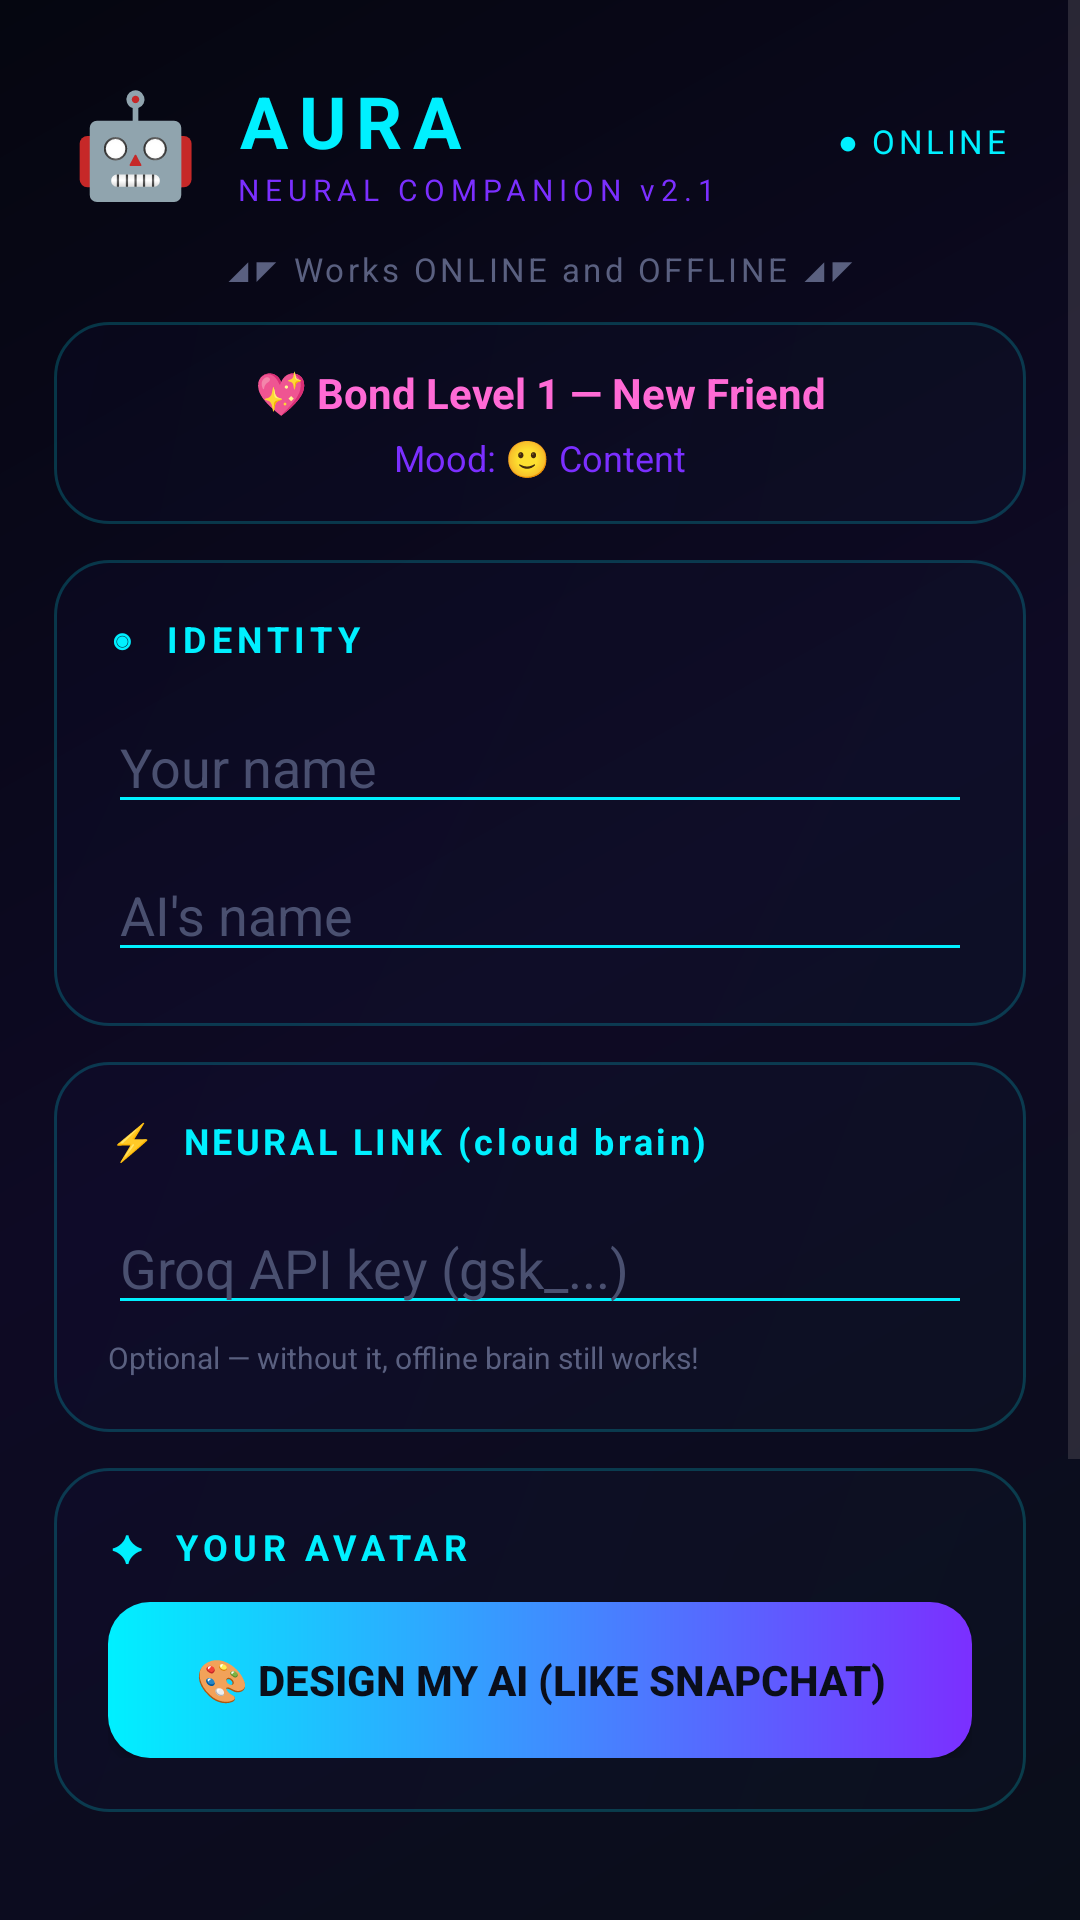

This screen was rendered from an Android layout file. Write that file and the resources it references.
<!-- AndroidManifest.xml: application theme Theme.AICompanion -->
<!-- res/layout/activity_main.xml -->
<?xml version="1.0" encoding="utf-8"?>
<ScrollView xmlns:android="http://schemas.android.com/apk/res/android"
    android:layout_width="match_parent"
    android:layout_height="match_parent"
    android:background="@drawable/space_bg"
    android:fillViewport="true">

    <LinearLayout
        android:layout_width="match_parent"
        android:layout_height="wrap_content"
        android:orientation="vertical"
        android:padding="18dp">

        
        <LinearLayout
            android:layout_width="match_parent"
            android:layout_height="wrap_content"
            android:orientation="horizontal"
            android:gravity="center_vertical"
            android:padding="6dp"
            android:layout_marginBottom="6dp">
            <TextView
                android:layout_width="wrap_content"
                android:layout_height="wrap_content"
                android:text="🤖"
                android:textSize="34sp" />
            <LinearLayout
                android:layout_width="0dp"
                android:layout_height="wrap_content"
                android:layout_weight="1"
                android:orientation="vertical"
                android:paddingStart="12dp"
                android:paddingEnd="0dp">
                <TextView
                    android:id="@+id/headerName"
                    android:layout_width="wrap_content"
                    android:layout_height="wrap_content"
                    android:text="AURA"
                    android:textColor="#00F0FF"
                    android:textSize="24sp"
                    android:textStyle="bold"
                    android:letterSpacing="0.15" />
                <TextView
                    android:layout_width="wrap_content"
                    android:layout_height="wrap_content"
                    android:text="NEURAL COMPANION v2.1"
                    android:textColor="#7B2FFF"
                    android:textSize="10sp"
                    android:letterSpacing="0.2" />
            </LinearLayout>
            <TextView
                android:layout_width="wrap_content"
                android:layout_height="wrap_content"
                android:text="● ONLINE"
                android:textColor="#00F0FF"
                android:textSize="11sp"
                android:letterSpacing="0.1" />
        </LinearLayout>

        <TextView
            android:layout_width="match_parent"
            android:layout_height="wrap_content"
            android:text="◢◤ Works ONLINE and OFFLINE ◢◤"
            android:textColor="#5A6080"
            android:textSize="11sp"
            android:gravity="center"
            android:letterSpacing="0.1"
            android:layout_marginBottom="10dp" />

        
        <LinearLayout
            android:layout_width="match_parent"
            android:layout_height="wrap_content"
            android:orientation="vertical"
            android:background="@drawable/card_bg"
            android:padding="14dp"
            android:layout_marginBottom="12dp">
            <TextView
                android:id="@+id/bondText"
                android:layout_width="match_parent" android:layout_height="wrap_content"
                android:text="💖 Bond Level 1 — New Friend"
                android:textColor="#FF6AD5" android:textSize="14sp" android:textStyle="bold"
                android:gravity="center" />
            <TextView
                android:id="@+id/moodText"
                android:layout_width="match_parent" android:layout_height="wrap_content"
                android:text="Mood: 🙂 Content"
                android:textColor="#7B2FFF" android:textSize="12sp"
                android:gravity="center" android:layout_marginTop="4dp" />
        </LinearLayout>

        
        <LinearLayout
            android:layout_width="match_parent"
            android:layout_height="wrap_content"
            android:orientation="vertical"
            android:background="@drawable/card_bg"
            android:padding="18dp"
            android:layout_marginBottom="12dp">
            <TextView
                android:layout_width="wrap_content" android:layout_height="wrap_content"
                android:text="◉  IDENTITY" android:textColor="#00F0FF"
                android:textSize="12sp" android:textStyle="bold"
                android:letterSpacing="0.15" android:layout_marginBottom="12dp" />
            <EditText android:id="@+id/nameInput"
                android:layout_width="match_parent" android:layout_height="wrap_content"
                android:hint="Your name" android:textColor="#E0F7FF" android:textColorHint="#4A5070"
                android:backgroundTint="#00F0FF" android:inputType="textPersonName"
                android:layout_marginBottom="8dp" />
            <EditText android:id="@+id/aiNameInput"
                android:layout_width="match_parent" android:layout_height="wrap_content"
                android:hint="AI's name" android:textColor="#E0F7FF" android:textColorHint="#4A5070"
                android:backgroundTint="#00F0FF" android:inputType="textPersonName" />
        </LinearLayout>

        
        <LinearLayout
            android:layout_width="match_parent"
            android:layout_height="wrap_content"
            android:orientation="vertical"
            android:background="@drawable/card_bg"
            android:padding="18dp"
            android:layout_marginBottom="12dp">
            <TextView
                android:layout_width="wrap_content" android:layout_height="wrap_content"
                android:text="⚡  NEURAL LINK (cloud brain)" android:textColor="#00F0FF"
                android:textSize="12sp" android:textStyle="bold"
                android:letterSpacing="0.1" android:layout_marginBottom="12dp" />
            <EditText android:id="@+id/keyInput"
                android:layout_width="match_parent" android:layout_height="wrap_content"
                android:hint="Groq API key (gsk_...)" android:textColor="#E0F7FF" android:textColorHint="#4A5070"
                android:backgroundTint="#00F0FF" android:inputType="text" />
            <TextView
                android:layout_width="wrap_content" android:layout_height="wrap_content"
                android:text="Optional — without it, offline brain still works!"
                android:textColor="#5A6080" android:textSize="10sp" android:layout_marginTop="4dp" />
        </LinearLayout>

        
        <LinearLayout
            android:layout_width="match_parent"
            android:layout_height="wrap_content"
            android:orientation="vertical"
            android:background="@drawable/card_bg"
            android:padding="18dp"
            android:layout_marginBottom="12dp">
            <TextView
                android:layout_width="wrap_content" android:layout_height="wrap_content"
                android:text="✦  YOUR AVATAR" android:textColor="#00F0FF"
                android:textSize="12sp" android:textStyle="bold"
                android:letterSpacing="0.15" android:layout_marginBottom="10dp" />
            <Button android:id="@+id/customizeBtn"
                android:layout_width="match_parent" android:layout_height="52dp"
                android:text="🎨 DESIGN MY AI (like Snapchat)"
                android:background="@drawable/neon_button" android:textColor="#0A0E1A"
                android:textStyle="bold" android:textSize="14sp" />
        </LinearLayout>

        
        <TextView android:id="@+id/statusText"
            android:layout_width="match_parent" android:layout_height="wrap_content"
            android:text="" android:textColor="#FFB800" android:textSize="12sp"
            android:gravity="center" android:layout_marginVertical="6dp" />

        
        <Button android:id="@+id/overlayBtn"
            android:layout_width="match_parent" android:layout_height="52dp"
            android:text="① GRANT HOLOGRAM ACCESS" android:background="@drawable/card_bg"
            android:textColor="#00F0FF" android:textSize="13sp" android:letterSpacing="0.05"
            android:layout_marginBottom="10dp" />

        <Button android:id="@+id/startBtn"
            android:layout_width="match_parent" android:layout_height="60dp"
            android:text="② ACTIVATE ⚡" android:background="@drawable/neon_button"
            android:textColor="#0A0E1A" android:textStyle="bold" android:textSize="17sp"
            android:letterSpacing="0.1" android:layout_marginBottom="10dp" />

        <LinearLayout
            android:layout_width="match_parent" android:layout_height="wrap_content"
            android:orientation="horizontal" android:weightSum="2">
            <Button android:id="@+id/saveBtn"
                android:layout_width="0dp" android:layout_weight="1" android:layout_height="48dp"
                android:text="◈ SAVE" android:background="@drawable/card_bg"
                android:textColor="#E0F7FF" android:layout_marginEnd="5dp" />
            <Button android:id="@+id/stopBtn"
                android:layout_width="0dp" android:layout_weight="1" android:layout_height="48dp"
                android:text="◼ DEACTIVATE" android:background="@drawable/card_bg"
                android:textColor="#FF4A6A" android:layout_marginStart="5dp" />
        </LinearLayout>

    </LinearLayout>
</ScrollView>
<!-- resources referenced by this layout -->
<resources>
  <!-- drawable card_bg (drawable) -->
  <?xml version="1.0" encoding="utf-8"?>
  <shape xmlns:android="http://schemas.android.com/apk/res/android"
      android:shape="rectangle">
      <gradient
          android:angle="135"
          android:startColor="#1411384D"
          android:endColor="#0A0E1A99" />
      <stroke android:width="1dp" android:color="#3300F0FF" />
      <corners android:radius="18dp" />
  </shape>
  <!-- drawable neon_button (drawable) -->
  <?xml version="1.0" encoding="utf-8"?>
  <shape xmlns:android="http://schemas.android.com/apk/res/android"
      android:shape="rectangle">
      <gradient
          android:angle="0"
          android:startColor="#00F0FF"
          android:endColor="#7B2FFF" />
      <corners android:radius="14dp" />
  </shape>
  <!-- drawable space_bg (drawable) -->
  <?xml version="1.0" encoding="utf-8"?>
  <shape xmlns:android="http://schemas.android.com/apk/res/android"
      android:shape="rectangle">
      <gradient
          android:type="linear"
          android:angle="135"
          android:startColor="#0A0E1A"
          android:centerColor="#0E0A24"
          android:endColor="#050610" />
  </shape>
  <style name="Theme.AICompanion" parent="Theme.Material3.DayNight.NoActionBar">
          <item name="colorPrimary">#00F0FF</item>
          <item name="android:windowBackground">#0A0E1A</item>
          <item name="android:statusBarColor">#0A0E1A</item>
      </style>
</resources>
